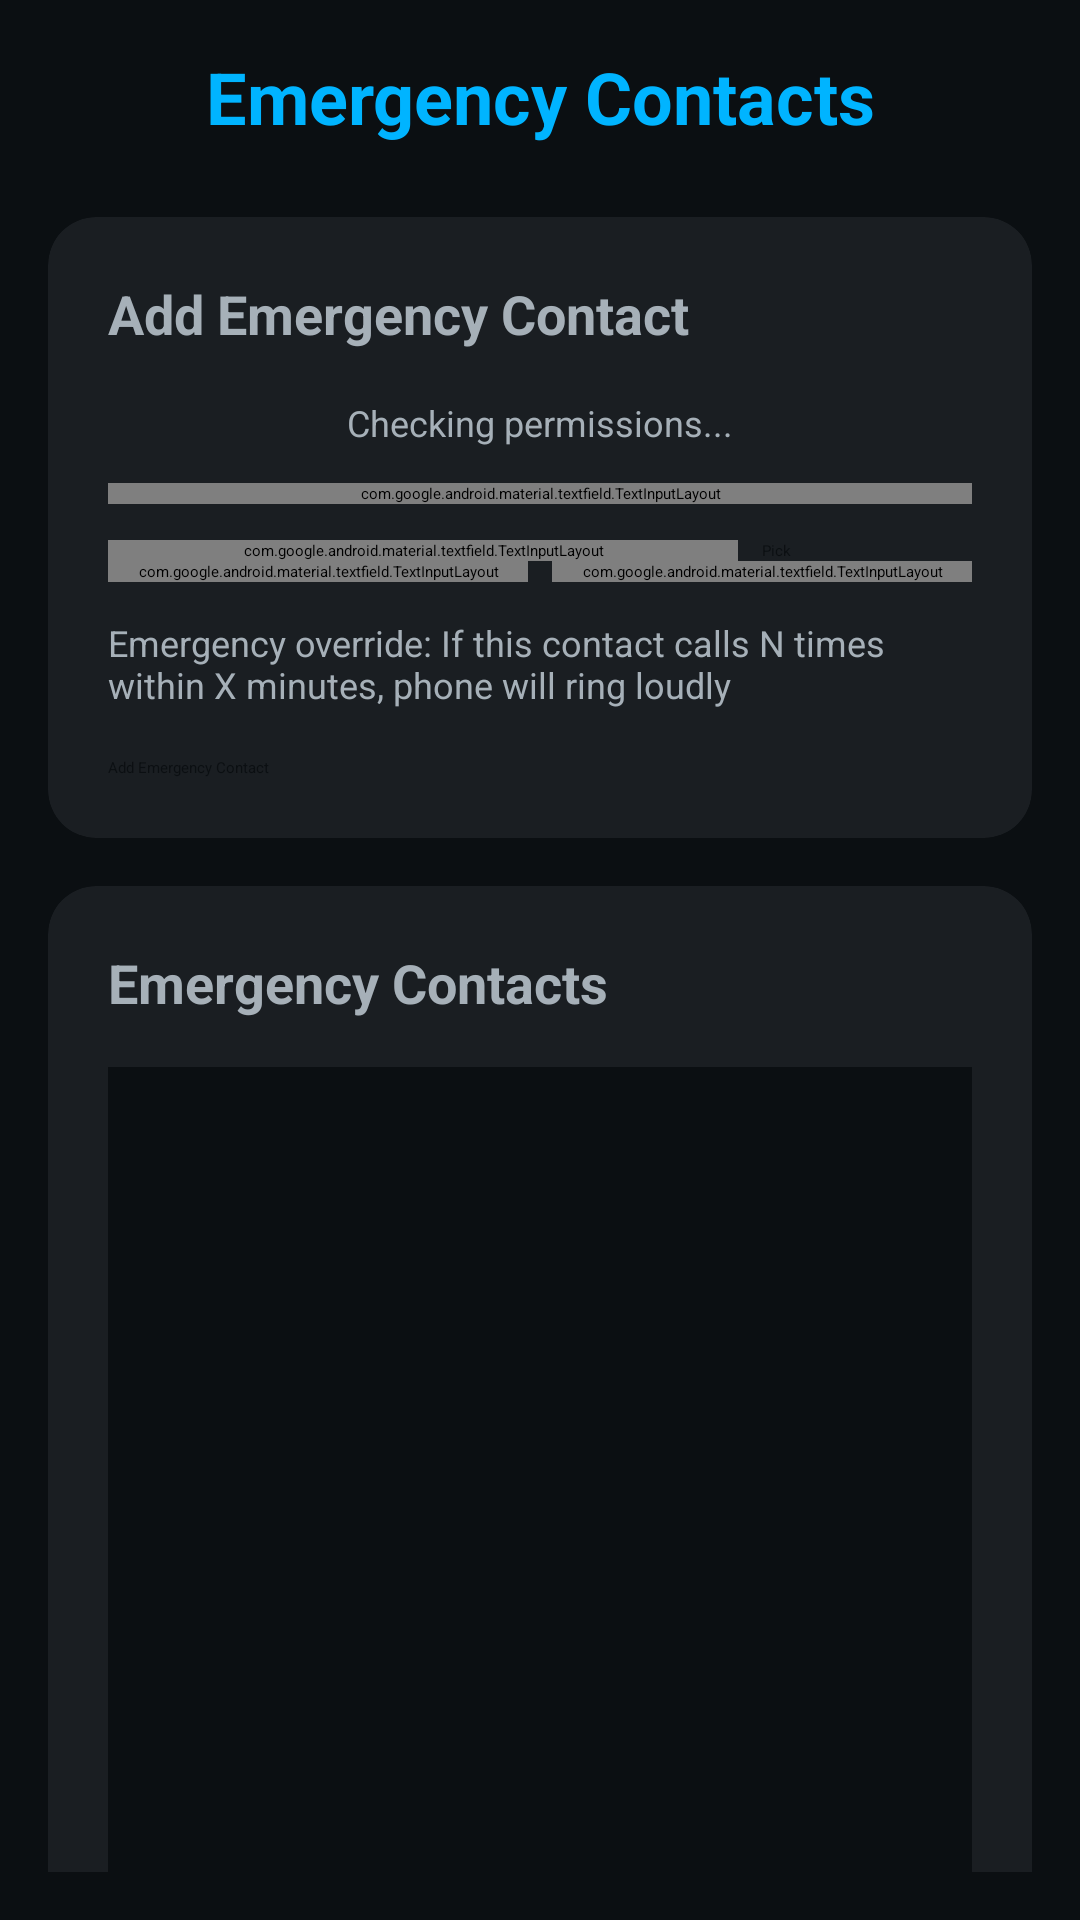

Here is an Android app screen rendered from its layout file. Give the layout XML and the strings, colors and styles it references.
<!-- AndroidManifest.xml: application theme Theme.SmartMute -->
<!-- res/layout/fragment_emergency_contacts.xml -->
<?xml version="1.0" encoding="utf-8"?>
<ScrollView xmlns:android="http://schemas.android.com/apk/res/android"
    xmlns:app="http://schemas.android.com/apk/res-auto"
    android:layout_width="match_parent"
    android:layout_height="match_parent"
    android:background="@color/dark_metallic"
    android:padding="16dp">

    <LinearLayout
        android:layout_width="match_parent"
        android:layout_height="wrap_content"
        android:orientation="vertical">

        
        <TextView
            android:layout_width="match_parent"
            android:layout_height="wrap_content"
            android:text="Emergency Contacts"
            android:textColor="@color/electric_blue"
            android:textSize="24sp"
            android:textStyle="bold"
            android:gravity="center"
            android:layout_marginBottom="24dp" />

        
        <androidx.cardview.widget.CardView
            android:layout_width="match_parent"
            android:layout_height="wrap_content"
            android:layout_marginBottom="16dp"
            app:cardBackgroundColor="@color/card_background"
            app:cardCornerRadius="16dp"
            app:cardElevation="8dp">

            <LinearLayout
                android:layout_width="match_parent"
                android:layout_height="wrap_content"
                android:orientation="vertical"
                android:padding="20dp">

                <TextView
                    android:layout_width="match_parent"
                    android:layout_height="wrap_content"
                    android:text="Add Emergency Contact"
                    android:textColor="@color/metallic_silver"
                    android:textSize="18sp"
                    android:textStyle="bold"
                    android:layout_marginBottom="16dp" />

                
                <TextView
                    android:id="@+id/tv_permission_status"
                    android:layout_width="match_parent"
                    android:layout_height="wrap_content"
                    android:text="Checking permissions..."
                    android:textColor="@color/metallic_silver"
                    android:textSize="12sp"
                    android:layout_marginBottom="12dp"
                    android:gravity="center" />

                
                <com.google.android.material.textfield.TextInputLayout
                    android:layout_width="match_parent"
                    android:layout_height="wrap_content"
                    android:layout_marginBottom="12dp"
                    app:boxBackgroundColor="@color/dark_metallic"
                    app:hintTextColor="@color/metallic_silver"
                    app:boxStrokeColor="@color/electric_blue">

                    <com.google.android.material.textfield.TextInputEditText
                        android:id="@+id/et_contact_name"
                        android:layout_width="match_parent"
                        android:layout_height="wrap_content"
                        android:hint="Contact Name"
                        android:textColor="@color/metallic_silver"
                        android:textColorHint="@color/metallic_silver" />

                </com.google.android.material.textfield.TextInputLayout>

                
                <LinearLayout
                    android:layout_width="match_parent"
                    android:layout_height="wrap_content"
                    android:orientation="horizontal"
                    android:weightSum="4">

                    <com.google.android.material.textfield.TextInputLayout
                        android:layout_width="0dp"
                        android:layout_height="wrap_content"
                        android:layout_weight="3"
                        android:layout_marginEnd="8dp"
                        app:boxBackgroundColor="@color/dark_metallic"
                        app:hintTextColor="@color/metallic_silver"
                        app:boxStrokeColor="@color/electric_blue">

                        <com.google.android.material.textfield.TextInputEditText
                            android:id="@+id/et_phone_number"
                            android:layout_width="match_parent"
                            android:layout_height="wrap_content"
                            android:hint="Phone Number"
                            android:inputType="phone"
                            android:textColor="@color/metallic_silver"
                            android:textColorHint="@color/metallic_silver" />

                    </com.google.android.material.textfield.TextInputLayout>

                    <Button
                        android:id="@+id/btn_pick_contact"
                        android:layout_width="0dp"
                        android:layout_height="wrap_content"
                        android:layout_weight="1"
                        android:text="Pick"
                        android:textColor="@color/dark_metallic"
                        android:backgroundTint="@color/aqua_glow" />

                </LinearLayout>

                
                <LinearLayout
                    android:layout_width="match_parent"
                    android:layout_height="wrap_content"
                    android:orientation="horizontal"
                    android:weightSum="2"
                    android:layout_marginBottom="12dp">

                    <com.google.android.material.textfield.TextInputLayout
                        android:layout_width="0dp"
                        android:layout_height="wrap_content"
                        android:layout_weight="1"
                        android:layout_marginEnd="8dp"
                        app:boxBackgroundColor="@color/dark_metallic"
                        app:hintTextColor="@color/metallic_silver"
                        app:boxStrokeColor="@color/electric_blue">

                        <com.google.android.material.textfield.TextInputEditText
                            android:id="@+id/et_call_threshold"
                            android:layout_width="match_parent"
                            android:layout_height="wrap_content"
                            android:hint="Call Threshold"
                            android:inputType="number"
                            android:text="3"
                            android:textColor="@color/metallic_silver"
                            android:textColorHint="@color/metallic_silver" />

                    </com.google.android.material.textfield.TextInputLayout>

                    <com.google.android.material.textfield.TextInputLayout
                        android:layout_width="0dp"
                        android:layout_height="wrap_content"
                        android:layout_weight="1"
                        app:boxBackgroundColor="@color/dark_metallic"
                        app:hintTextColor="@color/metallic_silver"
                        app:boxStrokeColor="@color/electric_blue">

                        <com.google.android.material.textfield.TextInputEditText
                            android:id="@+id/et_time_window"
                            android:layout_width="match_parent"
                            android:layout_height="wrap_content"
                            android:hint="Time Window (min)"
                            android:inputType="number"
                            android:text="10"
                            android:textColor="@color/metallic_silver"
                            android:textColorHint="@color/metallic_silver" />

                    </com.google.android.material.textfield.TextInputLayout>

                </LinearLayout>

                
                <TextView
                    android:layout_width="match_parent"
                    android:layout_height="wrap_content"
                    android:text="Emergency override: If this contact calls N times within X minutes, phone will ring loudly"
                    android:textColor="@color/metallic_silver"
                    android:textSize="12sp"
                    android:layout_marginBottom="16dp" />

                
                <Button
                    android:id="@+id/btn_add_emergency_contact"
                    android:layout_width="match_parent"
                    android:layout_height="wrap_content"
                    android:text="Add Emergency Contact"
                    android:textColor="@color/dark_metallic"
                    android:backgroundTint="@color/electric_blue" />

            </LinearLayout>

        </androidx.cardview.widget.CardView>

        
        <androidx.cardview.widget.CardView
            android:layout_width="match_parent"
            android:layout_height="wrap_content"
            app:cardBackgroundColor="@color/card_background"
            app:cardCornerRadius="16dp"
            app:cardElevation="8dp">

            <LinearLayout
                android:layout_width="match_parent"
                android:layout_height="wrap_content"
                android:orientation="vertical"
                android:padding="20dp">

                <TextView
                    android:layout_width="match_parent"
                    android:layout_height="wrap_content"
                    android:text="Emergency Contacts"
                    android:textColor="@color/metallic_silver"
                    android:textSize="18sp"
                    android:textStyle="bold"
                    android:layout_marginBottom="16dp" />

                <androidx.recyclerview.widget.RecyclerView
                    android:id="@+id/emergency_contacts_recycler_view"
                    android:layout_width="match_parent"
                    android:layout_height="400dp"
                    android:background="@color/dark_metallic" />

            </LinearLayout>

        </androidx.cardview.widget.CardView>

    </LinearLayout>

</ScrollView>
<!-- resources referenced by this layout -->
<resources>
  <color name="aqua_glow">#00FFC3</color>
  <color name="card_background">#1A1E22</color>
  <color name="dark_metallic">#0B0F12</color>
  <color name="electric_blue">#00B4FF</color>
  <color name="metallic_silver">#A6B0B8</color>
  <style name="Theme.SmartMute" parent="Base.Theme.SmartMute" />
  <style name="Base.Theme.SmartMute" parent="Theme.Material3.Dark.NoActionBar">
          <item name="colorPrimary">@color/electric_blue</item>
          <item name="colorPrimaryVariant">@color/aqua_glow</item>
          <item name="colorOnPrimary">@color/dark_metallic</item>
          <item name="colorSecondary">@color/aqua_glow</item>
          <item name="colorSecondaryVariant">@color/highlight_glow</item>
          <item name="colorOnSecondary">@color/dark_metallic</item>
          <item name="android:windowBackground">@color/dark_metallic</item>
          <item name="android:statusBarColor">@color/dark_metallic</item>
          <item name="android:navigationBarColor">@color/dark_metallic</item>
  
          
          <item name="bottomNavigationStyle">@style/Widget.SmartMute.BottomNavigationView</item>
      </style>
  <color name="highlight_glow">#6EFFFF</color>
  <style name="Widget.SmartMute.BottomNavigationView" parent="Widget.Material3.BottomNavigationView">
          <item name="itemBackground">@color/bottom_nav_background</item>
          <item name="itemIconSize">24dp</item>
          <item name="itemTextAppearanceActive">@style/BottomNavigationView.Active.Text</item>
          <item name="itemTextAppearanceInactive">@style/BottomNavigationView.Inactive.Text</item>
      </style>
  <color name="bottom_nav_background">#15181C</color>
  <style name="BottomNavigationView.Active.Text" parent="TextAppearance.AppCompat.Caption">
          <item name="android:textSize">12sp</item>
          <item name="android:textColor">@color/electric_blue</item>
      </style>
  <style name="BottomNavigationView.Inactive.Text" parent="TextAppearance.AppCompat.Caption">
          <item name="android:textSize">12sp</item>
          <item name="android:textColor">@color/metallic_silver</item>
      </style>
</resources>
